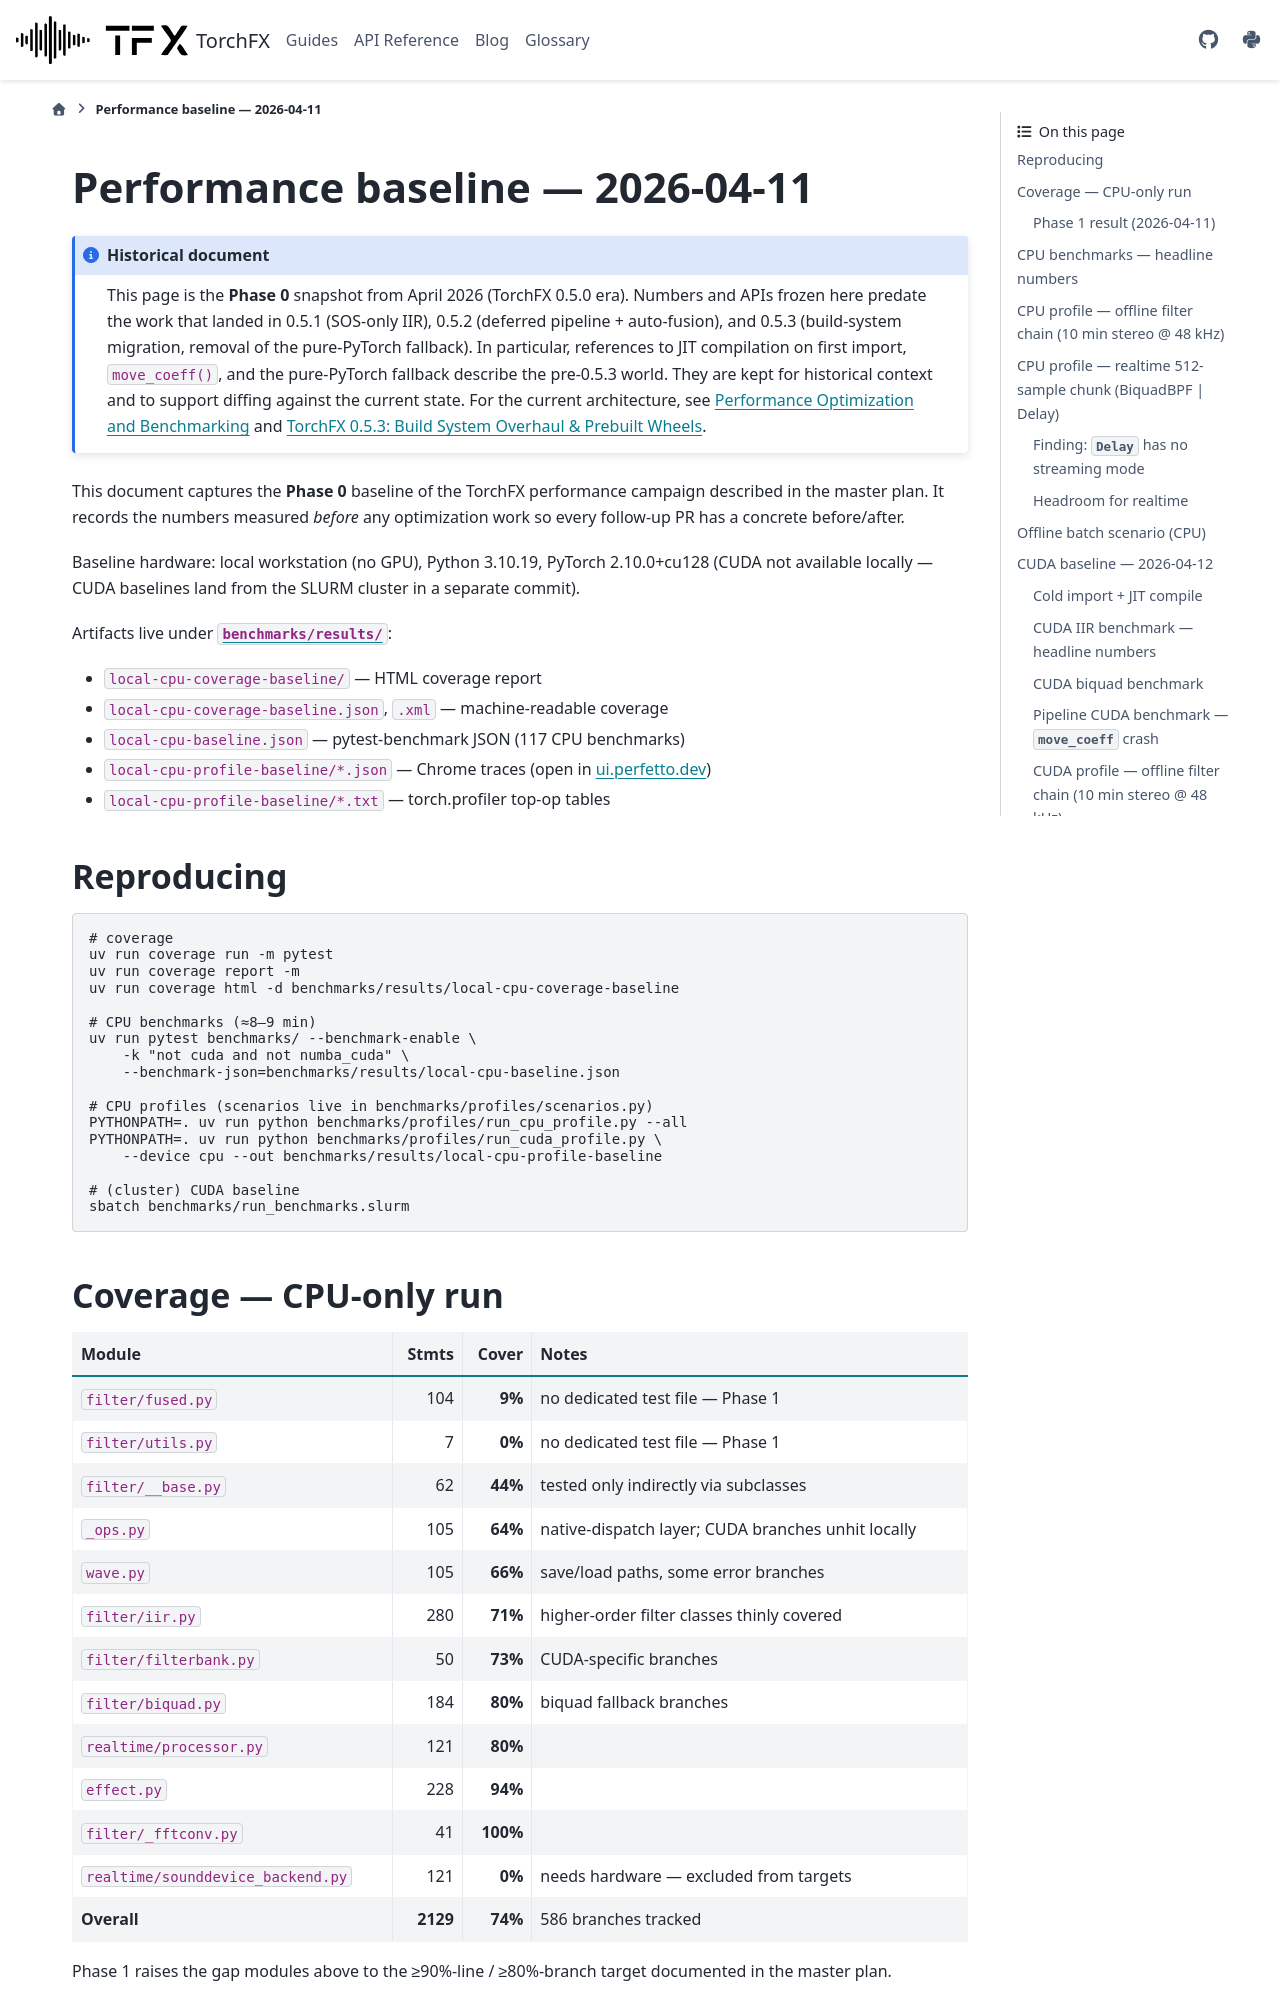

repository: matteospanio/torchfx · page: perf/baseline.html · generator: sphinx

# Performance baseline — 2026-04-11

```{admonition} Historical document
:class: note

This page is the **Phase 0** snapshot from April 2026 (TorchFX 0.5.0 era).
Numbers and APIs frozen here predate the work that landed in 0.5.1 (SOS-only
IIR), 0.5.2 (deferred pipeline + auto-fusion), and 0.5.3 (build-system
migration, removal of the pure-PyTorch fallback). In particular, references
to JIT compilation on first import, `move_coeff()`, and the pure-PyTorch
fallback describe the pre-0.5.3 world. They are kept for historical context
and to support diffing against the current state. For the current
architecture, see {doc}`/guides/advanced/performance` and {doc}`/blog/2026-05-03-release-053`.
```

This document captures the **Phase 0** baseline of the TorchFX performance
campaign described in the master plan. It records the numbers measured *before*
any optimization work so every follow-up PR has a concrete before/after.

Baseline hardware: local workstation (no GPU), Python 3.10.19,
PyTorch 2.10.0+cu128 (CUDA not available locally — CUDA baselines land from the
SLURM cluster in a separate commit).

Artifacts live under [`benchmarks/results/`](../../../benchmarks/results):

- `local-cpu-coverage-baseline/` — HTML coverage report
- `local-cpu-coverage-baseline.json`, `.xml` — machine-readable coverage
- `local-cpu-baseline.json` — pytest-benchmark JSON (117 CPU benchmarks)
- `local-cpu-profile-baseline/*.json` — Chrome traces (open in
  [ui.perfetto.dev](https://ui.perfetto.dev))
- `local-cpu-profile-baseline/*.txt` — torch.profiler top-op tables

## Reproducing

```bash
# coverage
uv run coverage run -m pytest
uv run coverage report -m
uv run coverage html -d benchmarks/results/local-cpu-coverage-baseline

# CPU benchmarks (≈8–9 min)
uv run pytest benchmarks/ --benchmark-enable \
    -k "not cuda and not numba_cuda" \
    --benchmark-json=benchmarks/results/local-cpu-baseline.json

# CPU profiles (scenarios live in benchmarks/profiles/scenarios.py)
PYTHONPATH=. uv run python benchmarks/profiles/run_cpu_profile.py --all
PYTHONPATH=. uv run python benchmarks/profiles/run_cuda_profile.py \
    --device cpu --out benchmarks/results/local-cpu-profile-baseline

# (cluster) CUDA baseline
sbatch benchmarks/run_benchmarks.slurm
```
